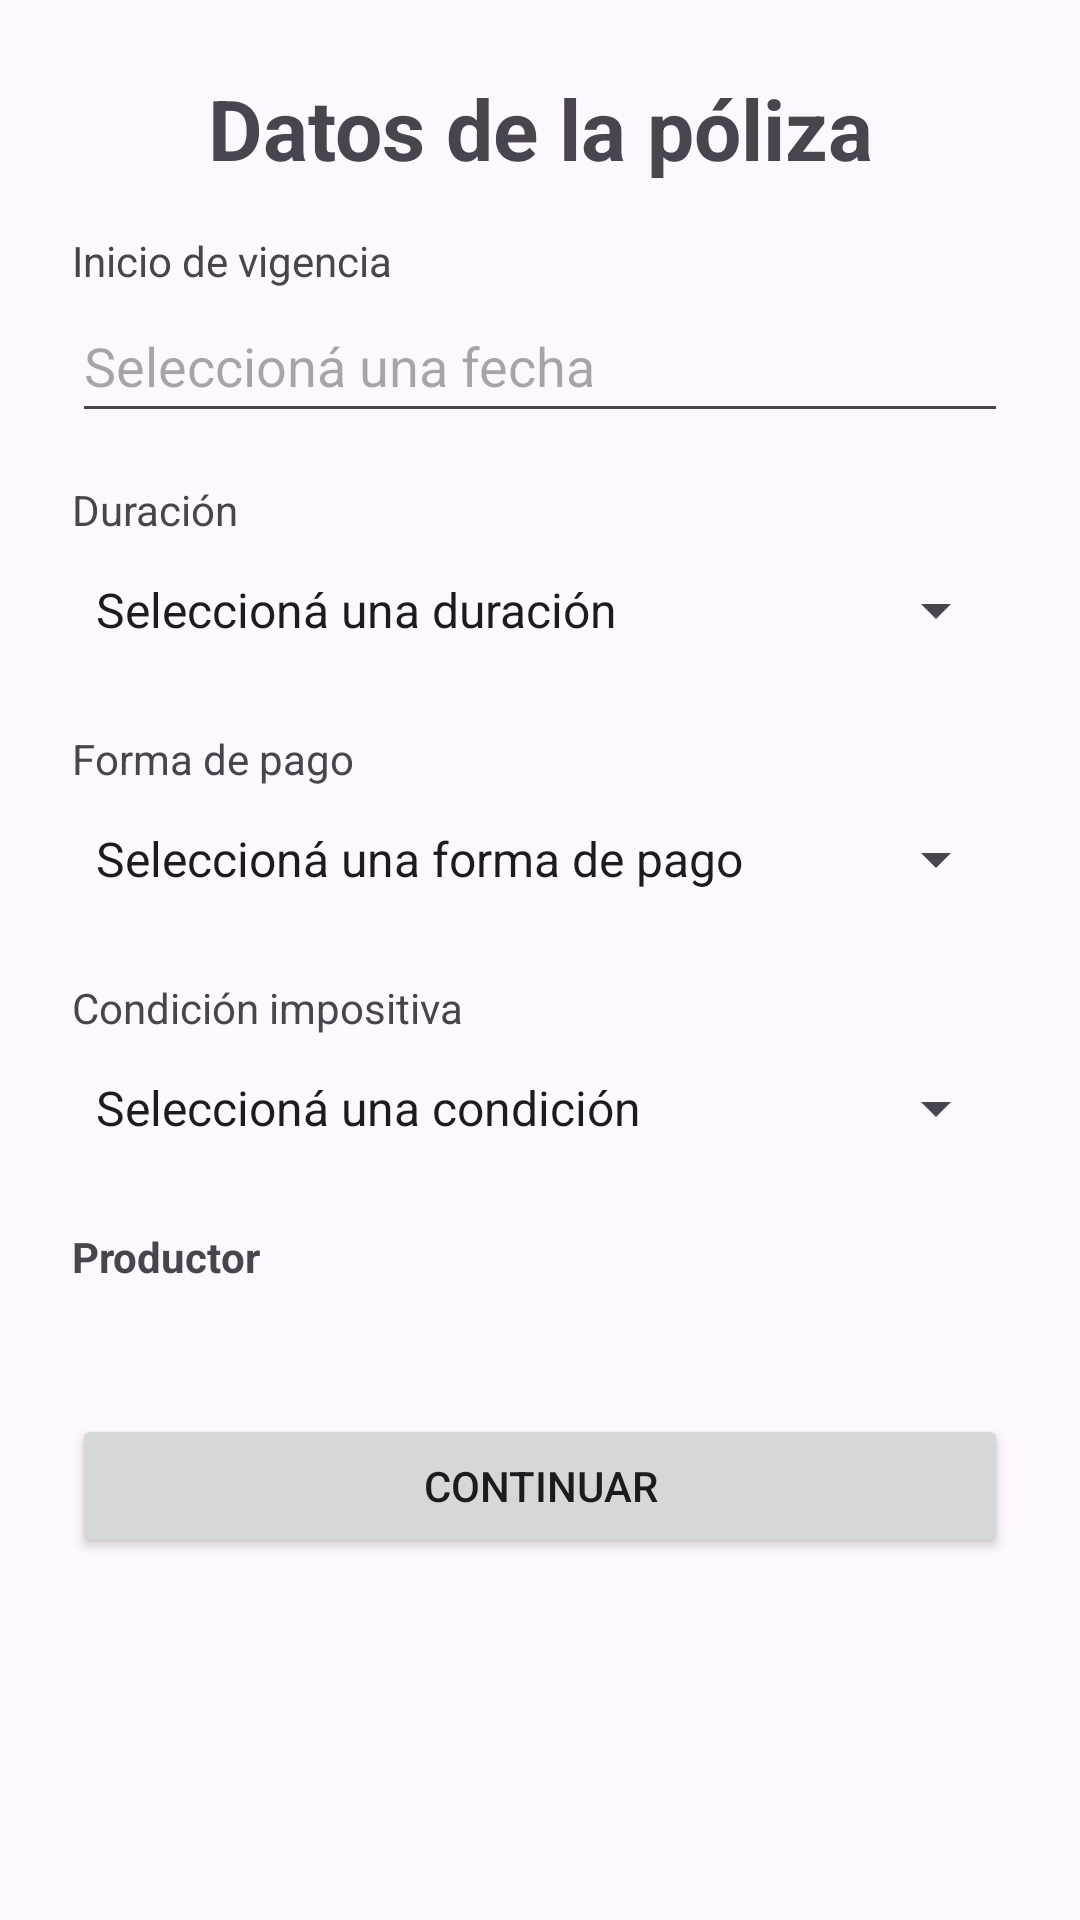

Reconstruct the res/layout file that produces this screen, plus the resources it refers to.
<!-- AndroidManifest.xml: application theme Theme.CotizadorSeguros -->
<!-- res/layout/activity_poliza.xml -->
<?xml version="1.0" encoding="utf-8"?>
<androidx.constraintlayout.widget.ConstraintLayout
    xmlns:android="http://schemas.android.com/apk/res/android"
    xmlns:app="http://schemas.android.com/apk/res-auto"
    xmlns:tools="http://schemas.android.com/tools"
    android:id="@+id/main"
    android:layout_width="match_parent"
    android:layout_height="match_parent">

    <ScrollView
        android:layout_width="0dp"
        android:layout_height="0dp"
        android:fillViewport="true"
        app:layout_constraintTop_toTopOf="parent"
        app:layout_constraintBottom_toBottomOf="parent"
        app:layout_constraintStart_toStartOf="parent"
        app:layout_constraintEnd_toEndOf="parent">

        <LinearLayout
            android:layout_width="match_parent"
            android:layout_height="wrap_content"
            android:orientation="vertical"
            android:padding="@dimen/padding_pantalla">

            <TextView
                android:layout_width="match_parent"
                android:layout_height="wrap_content"
                android:text="@string/poliza_titulo"
                android:textSize="@dimen/titulo_size"
                android:textStyle="bold"
                android:gravity="center" />

            <TextView
                android:layout_width="match_parent"
                android:layout_height="wrap_content"
                android:layout_marginTop="@dimen/margin_normal"
                android:text="@string/poliza_vigencia"
                android:labelFor="@id/inputVigencia" />

            <EditText
                android:id="@+id/inputVigencia"
                android:layout_width="match_parent"
                android:layout_height="wrap_content"
                android:minHeight="@dimen/altura_minima_input"
                android:hint="@string/poliza_seleccionar_fecha"
                android:inputType="none"
                android:focusable="false"
                android:clickable="true"
                android:importantForAutofill="no" />

            <TextView
                android:layout_width="match_parent"
                android:layout_height="wrap_content"
                android:layout_marginTop="@dimen/margin_normal"
                android:text="@string/poliza_duracion"
                android:labelFor="@id/spinnerDuracion" />

            <Spinner
                android:id="@+id/spinnerDuracion"
                android:layout_width="match_parent"
                android:layout_height="wrap_content"
                android:minHeight="@dimen/altura_minima_input"
                android:entries="@array/poliza_duraciones" />

            <TextView
                android:layout_width="match_parent"
                android:layout_height="wrap_content"
                android:layout_marginTop="@dimen/margin_normal"
                android:text="@string/poliza_forma_pago"
                android:labelFor="@id/spinnerFormaPago" />

            <Spinner
                android:id="@+id/spinnerFormaPago"
                android:layout_width="match_parent"
                android:layout_height="wrap_content"
                android:minHeight="@dimen/altura_minima_input"
                android:entries="@array/poliza_formas_pago" />

            <TextView
                android:layout_width="match_parent"
                android:layout_height="wrap_content"
                android:layout_marginTop="@dimen/margin_normal"
                android:text="@string/poliza_condicion_impositiva"
                android:labelFor="@id/spinnerCondicionImpositiva" />

            <Spinner
                android:id="@+id/spinnerCondicionImpositiva"
                android:layout_width="match_parent"
                android:layout_height="wrap_content"
                android:minHeight="@dimen/altura_minima_input"
                android:entries="@array/poliza_condiciones_impositivas" />

            <TextView
                android:layout_width="match_parent"
                android:layout_height="wrap_content"
                android:layout_marginTop="@dimen/margin_normal"
                android:text="@string/poliza_productor"
                android:textStyle="bold" />

            <TextView
                android:id="@+id/txtProductorPoliza"
                android:layout_width="match_parent"
                android:layout_height="wrap_content"
                android:layout_marginTop="@dimen/margin_chico"
                tools:text="productor@ejemplo.com" />

            <Button
                android:id="@+id/btnContinuarPoliza"
                android:layout_width="match_parent"
                android:layout_height="wrap_content"
                android:layout_marginTop="@dimen/margin_normal"
                android:text="@string/poliza_continuar" />

        </LinearLayout>
    </ScrollView>

</androidx.constraintlayout.widget.ConstraintLayout>
<!-- resources referenced by this layout -->
<resources>
  <string-array name="poliza_condiciones_impositivas">
          <item>Seleccioná una condición</item>
          <item>Consumidor final</item>
          <item>Responsable inscripto</item>
          <item>Monotributista</item>
          <item>Exento</item>
      </string-array>
  <string-array name="poliza_duraciones">
          <item>Seleccioná una duración</item>
          <item>Mensual</item>
          <item>Semestral</item>
          <item>Anual</item>
      </string-array>
  <string-array name="poliza_formas_pago">
          <item>Seleccioná una forma de pago</item>
          <item>Débito automático</item>
          <item>Tarjeta de crédito</item>
          <item>Transferencia bancaria</item>
      </string-array>
  <dimen name="altura_minima_input">48dp</dimen>
  <dimen name="margin_chico">8dp</dimen>
  <dimen name="margin_normal">16dp</dimen>
  <dimen name="padding_pantalla">24dp</dimen>
  <dimen name="titulo_size">28sp</dimen>
  <string name="poliza_condicion_impositiva">Condición impositiva</string>
  <string name="poliza_continuar">Continuar</string>
  <string name="poliza_duracion">Duración</string>
  <string name="poliza_forma_pago">Forma de pago</string>
  <string name="poliza_productor">Productor</string>
  <string name="poliza_seleccionar_fecha">Seleccioná una fecha</string>
  <string name="poliza_titulo">Datos de la póliza</string>
  <string name="poliza_vigencia">Inicio de vigencia</string>
  <style name="Theme.CotizadorSeguros" parent="Base.Theme.CotizadorSeguros" />
  <style name="Base.Theme.CotizadorSeguros" parent="Theme.Material3.DayNight.NoActionBar">
          
          
      </style>
</resources>
